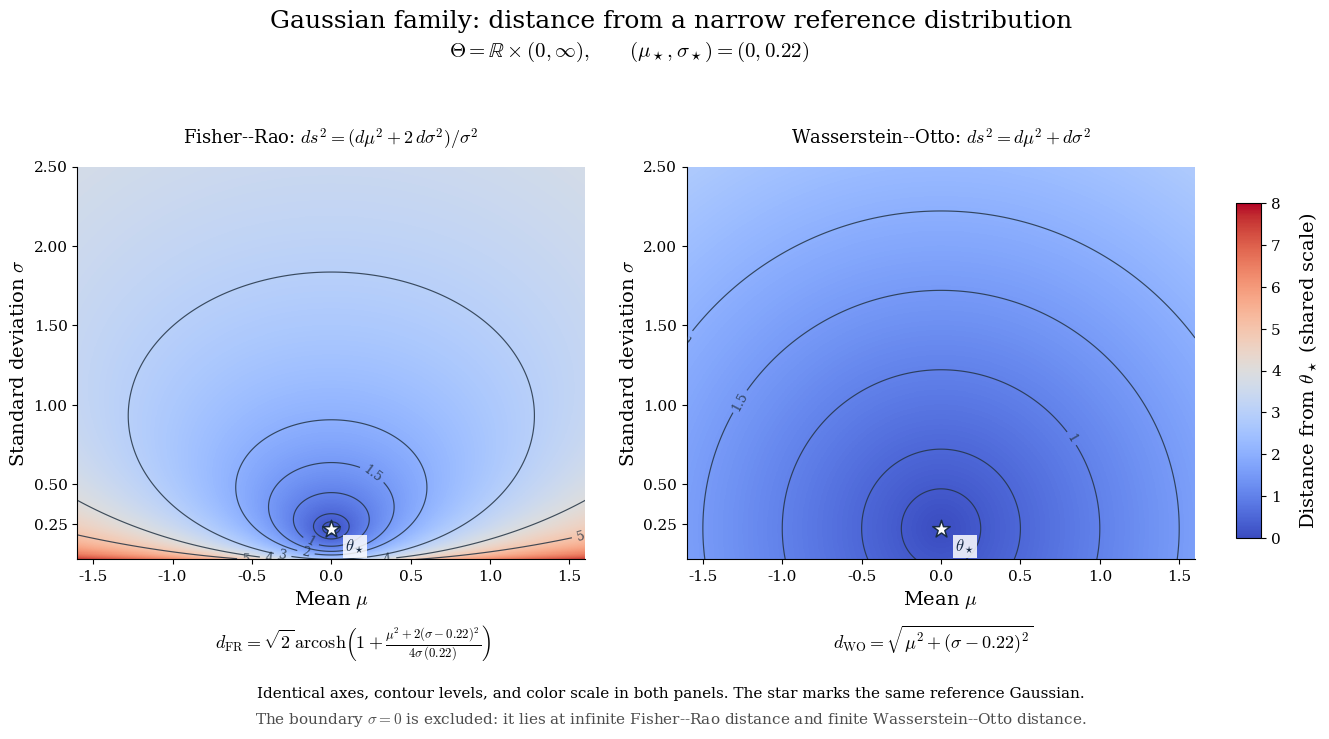

Reproduce this figure in Python. (Note: this script raises an exception after producing the figure.)
"""Exact intrinsic distance maps for Gaussian Fisher--Rao and Wasserstein--Otto.

Run: python visualization_scripts/gaussian_metric_distance_maps.py
Dependencies: numpy, matplotlib.
Outputs: output/gaussian_metric_distance_maps.png and .pdf, relative to script.
The two panels share parameter limits, axis aspect, contour levels, and color
normalization. Distances (not squared distances) are displayed.
"""
from pathlib import Path

import matplotlib
matplotlib.use('Agg')
import matplotlib.pyplot as plt
from matplotlib.colors import Normalize
import numpy as np


def fisher_distance(mu, sigma, mu_ref, sigma_ref):
    argument = 1 + ((mu-mu_ref)**2 + 2*(sigma-sigma_ref)**2)/(4*sigma*sigma_ref)
    return np.sqrt(2)*np.arccosh(np.maximum(argument, 1))


def wasserstein_distance(mu, sigma, mu_ref, sigma_ref):
    return np.hypot(mu-mu_ref, sigma-sigma_ref)


def main():
    plt.rcParams.update({
        'font.family': 'serif', 'mathtext.fontset': 'cm', 'font.size': 11,
        'axes.titlesize': 15, 'axes.labelsize': 14, 'savefig.facecolor': 'white',
    })
    mu_ref, sigma_ref = 0.0, 0.22
    mu_bounds, sigma_bounds = (-1.6, 1.6), (0.025, 2.50)
    mu = np.linspace(*mu_bounds, 850)
    sigma = np.linspace(*sigma_bounds, 760)
    MU, SIGMA = np.meshgrid(mu, sigma)
    fr = fisher_distance(MU, SIGMA, mu_ref, sigma_ref)
    wo = wasserstein_distance(MU, SIGMA, mu_ref, sigma_ref)
    # Independent closed-form check along the vertical Gaussian geodesic.
    sample_sigmas = np.array([.03, .1, .22, .7, 2.4])
    assert np.allclose(fisher_distance(mu_ref, sample_sigmas, mu_ref, sigma_ref),
                       np.sqrt(2)*np.abs(np.log(sample_sigmas/sigma_ref)))
    assert fisher_distance(mu_ref, sigma_ref, mu_ref, sigma_ref) == 0
    assert wasserstein_distance(mu_ref, sigma_ref, mu_ref, sigma_ref) == 0
    # The same radius produces different contour centers for the two metrics.
    for radius in [.5, 1, 2]:
        angle = np.linspace(0, 2*np.pi, 100)
        fr_mu = mu_ref + np.sqrt(2)*sigma_ref*np.sinh(radius/np.sqrt(2))*np.cos(angle)
        fr_sigma = sigma_ref*np.cosh(radius/np.sqrt(2)) + sigma_ref*np.sinh(radius/np.sqrt(2))*np.sin(angle)
        assert np.allclose(fisher_distance(fr_mu, fr_sigma, mu_ref, sigma_ref), radius)

    vmax = np.ceil(max(fr.max(), wo.max())*2)/2
    norm = Normalize(0, vmax)
    levels = [.25, .5, 1, 1.5, 2, 3, 4, 5]
    fig, axes = plt.subplots(1, 2, figsize=(13.8, 7.6))
    fig.subplots_adjust(left=.07, right=.88, bottom=.19, top=.80, wspace=.20)
    fig.suptitle('Gaussian family: distance from a narrow reference distribution',
                 y=.96, fontsize=18)
    fig.text(.47, .898, r'$\Theta=\mathbb{R}\times(0,\infty),\qquad'
             r'(\mu_\star,\sigma_\star)=(0,0.22)$', ha='center', fontsize=15)
    titles = [r'Fisher--Rao: $ds^2=(d\mu^2+2\,d\sigma^2)/\sigma^2$',
              r'Wasserstein--Otto: $ds^2=d\mu^2+d\sigma^2$']
    for ax, field, title in zip(axes, [fr, wo], titles):
        mesh = ax.pcolormesh(MU, SIGMA, field, shading='auto', cmap='coolwarm',
                             norm=norm, rasterized=True)
        visible_levels = [value for value in levels if value < field.max()]
        contours = ax.contour(MU, SIGMA, field, levels=visible_levels,
                              colors='#233344', linewidths=.85, alpha=.85)
        # Prefer automatic placement: manual anchors for large Fisher radii
        # often fall outside the clipped contour arcs and crash clabel.
        label_levels = [value for value in visible_levels if value >= 1]
        if label_levels:
            ax.clabel(contours, levels=label_levels, fmt='%g',
                      inline=True, inline_spacing=5, fontsize=9)
        ax.scatter([mu_ref], [sigma_ref], marker='*', s=175, color='white',
                   edgecolor='#192C43', linewidth=1.1, zorder=5)
        ax.annotate(r'$\theta_\star$', xy=(mu_ref, sigma_ref),
                    xytext=(10, -16), textcoords='offset points', fontsize=12,
                    color='#172B45', bbox=dict(facecolor='white', alpha=.85,
                                              edgecolor='none', pad=1.5))
        ax.set(xlim=mu_bounds, ylim=sigma_bounds, xlabel=r'Mean $\mu$',
               ylabel=r'Standard deviation $\sigma$')
        ax.set_aspect('equal', adjustable='box')
        ax.set_title(title, fontsize=13, pad=16)
        ax.spines[['top', 'right']].set_visible(False)
        ax.set_xticks([-1.5, -1, -.5, 0, .5, 1, 1.5])
        ax.set_yticks([.25, .5, 1, 1.5, 2, 2.5])
    bar_ax = fig.add_axes([.91, .265, .018, .44])
    bar = fig.colorbar(mesh, cax=bar_ax)
    bar.set_label('Distance from '+r'$\theta_\star$'+' (shared scale)', labelpad=12)
    fig.text(.27, .12,
             r'$d_{\mathrm{FR}}=\sqrt{2}\,\operatorname{arcosh}'
             r'\!\left(1+\frac{\mu^2+2(\sigma-0.22)^2}{4\sigma\,(0.22)}\right)$',
             ha='center', fontsize=13)
    fig.text(.69, .12,
             r'$d_{\mathrm{WO}}=\sqrt{\mu^2+(\sigma-0.22)^2}$',
             ha='center', fontsize=13)
    fig.text(.5, .055,
             'Identical axes, contour levels, and color scale in both panels. '
             'The star marks the same reference Gaussian.',
             ha='center', fontsize=11)
    fig.text(.5, .02,
             r'The boundary $\sigma=0$ is excluded: it lies at infinite Fisher--Rao '
             r'distance and finite Wasserstein--Otto distance.',
             ha='center', fontsize=11, color='.30')
    out = Path(__file__).resolve().parent/'output'
    out.mkdir(exist_ok=True)
    fig.savefig(out / "gaussian_metric_distance_maps.pdf")
    fig.savefig(out / "gaussian_metric_distance_maps.png", dpi=220)
    plt.close(fig)
    print(f'Checked exact vertical distances and Fisher contour equations. Shared color range: 0 to {vmax:g}.')
    print(f'Wrote {out / "gaussian_metric_distance_maps.pdf"}')
    print(f'Wrote {out / "gaussian_metric_distance_maps.png"}')

if __name__ == '__main__':
    main()
